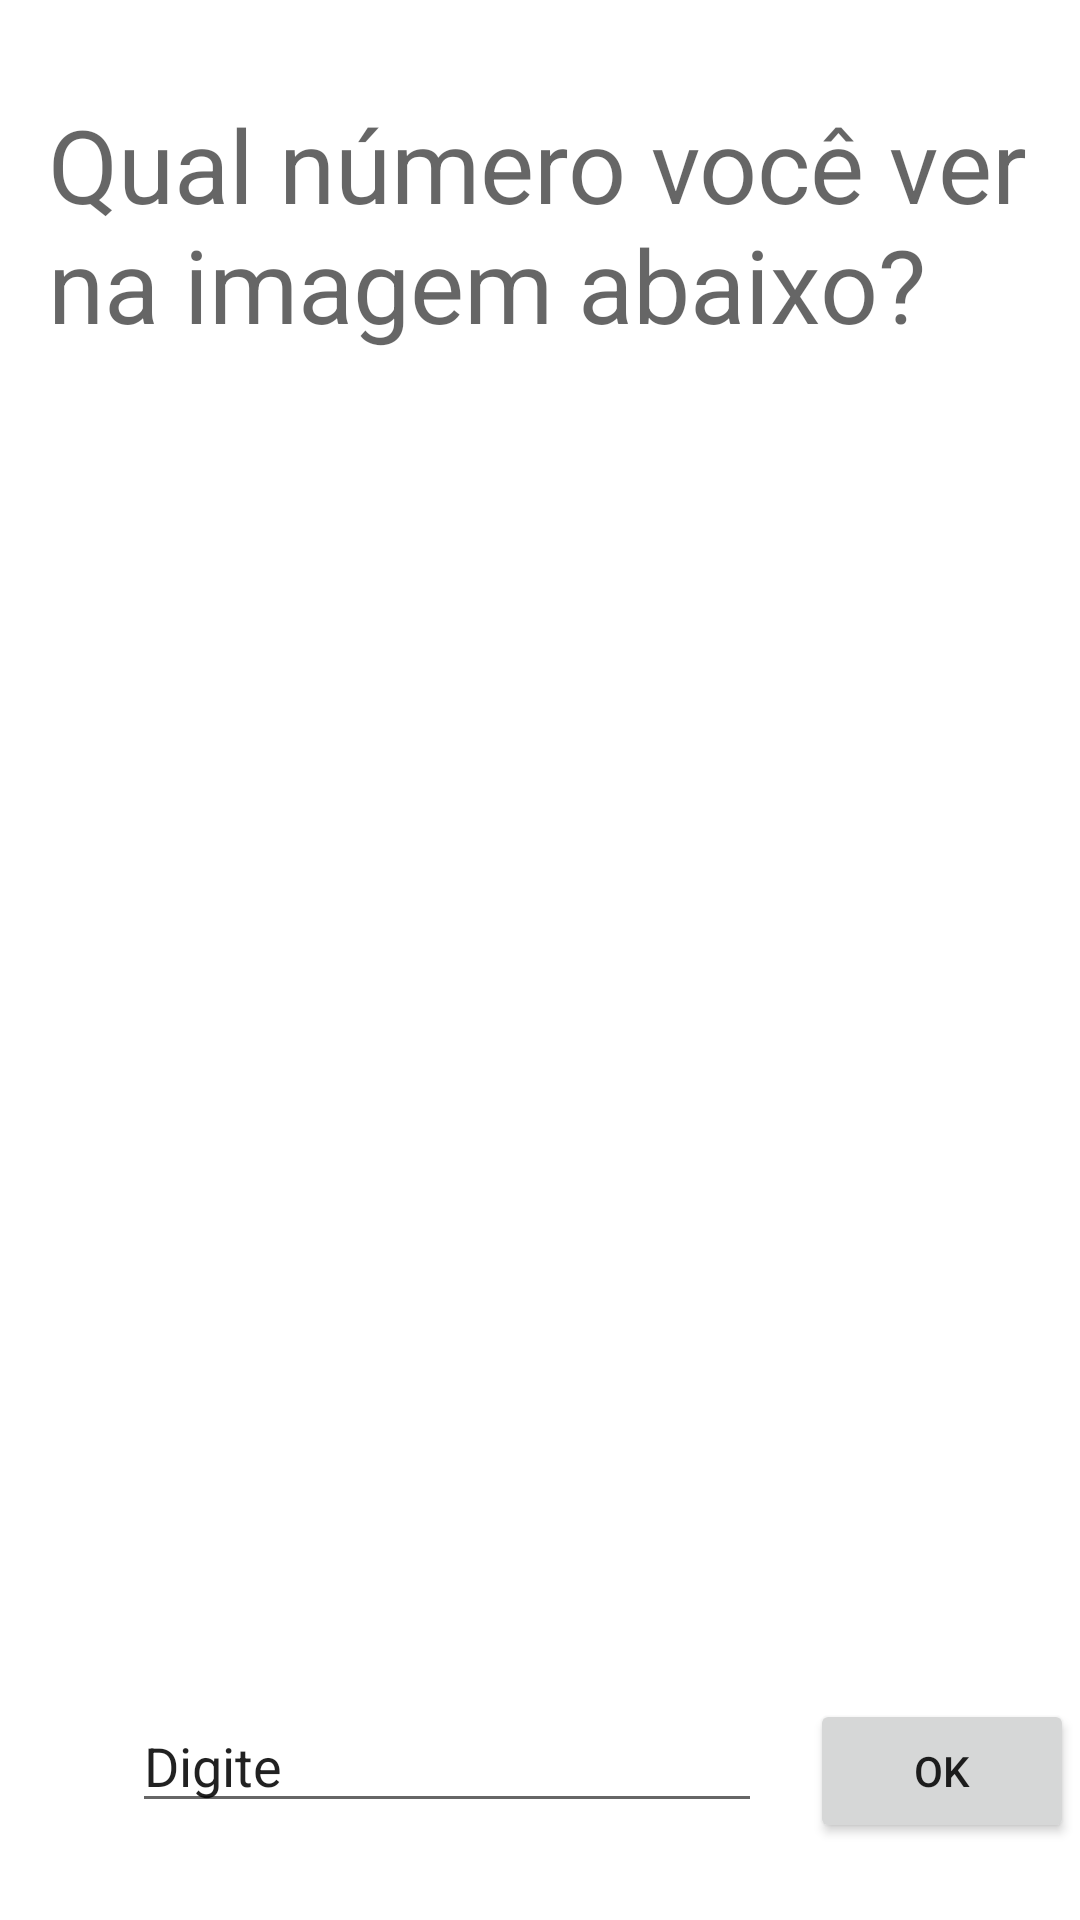

Write the Android layout XML for this screen, with the resource values it uses.
<!-- AndroidManifest.xml: application theme Theme.DaltonismoPat -->
<!-- res/layout/activity_teste.xml -->
<?xml version="1.0" encoding="utf-8"?>
<layout xmlns:android="http://schemas.android.com/apk/res/android"
    xmlns:app="http://schemas.android.com/apk/res-auto"
    xmlns:tools="http://schemas.android.com/tools">

<androidx.constraintlayout.widget.ConstraintLayout
    android:layout_width="match_parent"
    android:layout_height="match_parent"
    tools:context=".TesteActivity">

    <TextView
        android:id="@+id/textView5"
        android:layout_width="0dp"
        android:layout_height="wrap_content"
        android:layout_marginStart="16dp"
        android:layout_marginTop="32dp"
        android:layout_marginEnd="16dp"
        android:text="Qual número você ver na imagem abaixo?"
        android:textAppearance="@style/TextAppearance.AppCompat.Display1"
        app:layout_constraintEnd_toEndOf="parent"
        app:layout_constraintStart_toStartOf="parent"
        app:layout_constraintTop_toTopOf="parent" />

    <ImageView
        android:id="@+id/imageView"
        android:layout_width="320dp"
        android:layout_height="349dp"
        android:layout_marginStart="32dp"
        android:layout_marginTop="50dp"
        android:layout_marginEnd="32dp"
        app:layout_constraintEnd_toEndOf="parent"
        app:layout_constraintStart_toStartOf="parent"
        app:layout_constraintTop_toBottomOf="@+id/textView5"
        tools:srcCompat="@tools:sample/avatars" />

    <EditText
        android:id="@+id/editTextValor"
        android:layout_width="wrap_content"
        android:layout_height="wrap_content"
        android:layout_marginStart="44dp"
        android:layout_marginTop="50dp"
        android:ems="10"
        android:inputType="textPersonName"
        android:text="Digite"
        app:layout_constraintStart_toStartOf="parent"
        app:layout_constraintTop_toBottomOf="@+id/imageView" />

    <Button
        android:id="@+id/buttonOk"
        android:layout_width="wrap_content"
        android:layout_height="wrap_content"
        android:layout_marginStart="16dp"
        android:layout_marginTop="50dp"
        android:text="Ok"
        app:layout_constraintStart_toEndOf="@+id/editTextValor"
        app:layout_constraintTop_toBottomOf="@+id/imageView" />

    <Button
        android:id="@+id/buttonCancelar"
        android:layout_width="wrap_content"
        android:layout_height="wrap_content"
        android:layout_marginTop="32dp"
        android:text="Cancelar"
        app:layout_constraintEnd_toEndOf="parent"
        app:layout_constraintStart_toStartOf="parent"
        app:layout_constraintTop_toBottomOf="@+id/editTextValor" />

</androidx.constraintlayout.widget.ConstraintLayout>

</layout>
<!-- resources referenced by this layout -->
<resources>
  <style name="Theme.DaltonismoPat" parent="Theme.MaterialComponents.DayNight.DarkActionBar">
          
          <item name="colorPrimary">@color/purple_500</item>
          <item name="colorPrimaryVariant">@color/purple_700</item>
          <item name="colorOnPrimary">@color/white</item>
          
          <item name="colorSecondary">@color/teal_200</item>
          <item name="colorSecondaryVariant">@color/teal_700</item>
          <item name="colorOnSecondary">@color/black</item>
          
          <item name="android:statusBarColor">?attr/colorPrimaryVariant</item>
          
      </style>
  <!-- not gathered from this repository: default colours our renderer supplied (Android Studio template values) -->
  <color name="purple_500">#FF6200EE</color>
  <color name="purple_700">#FF3700B3</color>
  <color name="teal_200">#FF03DAC5</color>
  <color name="teal_700">#FF018786</color>
  <color name="black">#FF000000</color>
  <color name="white">#FFFFFFFF</color>
</resources>
